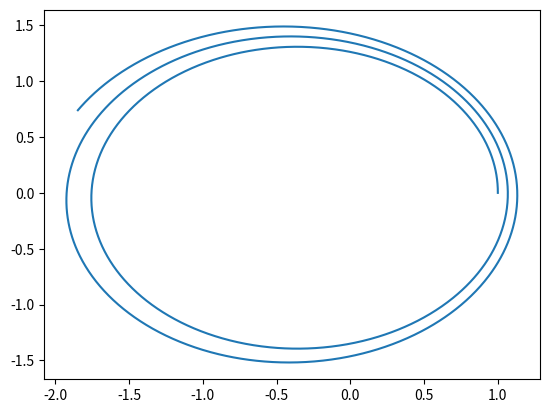

Python code for this plot:
import math
import matplotlib.pyplot as plt

class Vector:
    x = 0
    y = 0
    z = 0
    def __init__(self, x = 0, y = 0, z = 0):
        self.x = x
        self.y = y
        self.z = z

    def magnitude(self):
        return math.sqrt(self.x * self.x + self.y * self.y)

    def __add__(self, v):
        return Vector(self.x + v.x, self.y + v.y, self.z + v.z)

    def __sub__(self, v):
        return Vector(self.x - v.x, self.y - v.y, self.z - v.z)

    def __mul__(self, s): #skaler sayı ile çarpma
        return Vector(self.x * s, self.y * s, self.z * s)

    def __truediv__(self, s): #skaler sayıya bölme
        return Vector(self.x / s, self.y / s,self.z / s)

    def unit(self):
        m = self.magnitude()
        return Vector(self.x / m, self.y / m, self.z / m)

def U(r_mag):
     alpha = 0.8
     return alpha / r_mag

def F(r):
    dr = 0.01
    n = r.unit() * -1
    return n * -(U(r.magnitude() + dr) - U(r.magnitude() - dr)) / (2 * dr)

r = Vector(1, 0)
v = Vector(0, 1)

t_start = 0
t_end = 30
t_step = 0.01

X = []
Y = []
V = []

X.append(r.x)
Y.append(r.y)

t_current = t_start
while(t_current < t_end):
    k1 = F(r) * t_step
    l1 = v * t_step

    k2 = F(r + k1 / 2)
    l2 = v + l1 / 2

    v = v + k2 * t_step
    r = r + l2 * t_step

    X.append(r.x)
    Y.append(r.y)

    t_current += t_step

plt.plot(X, Y)
plt.show()
